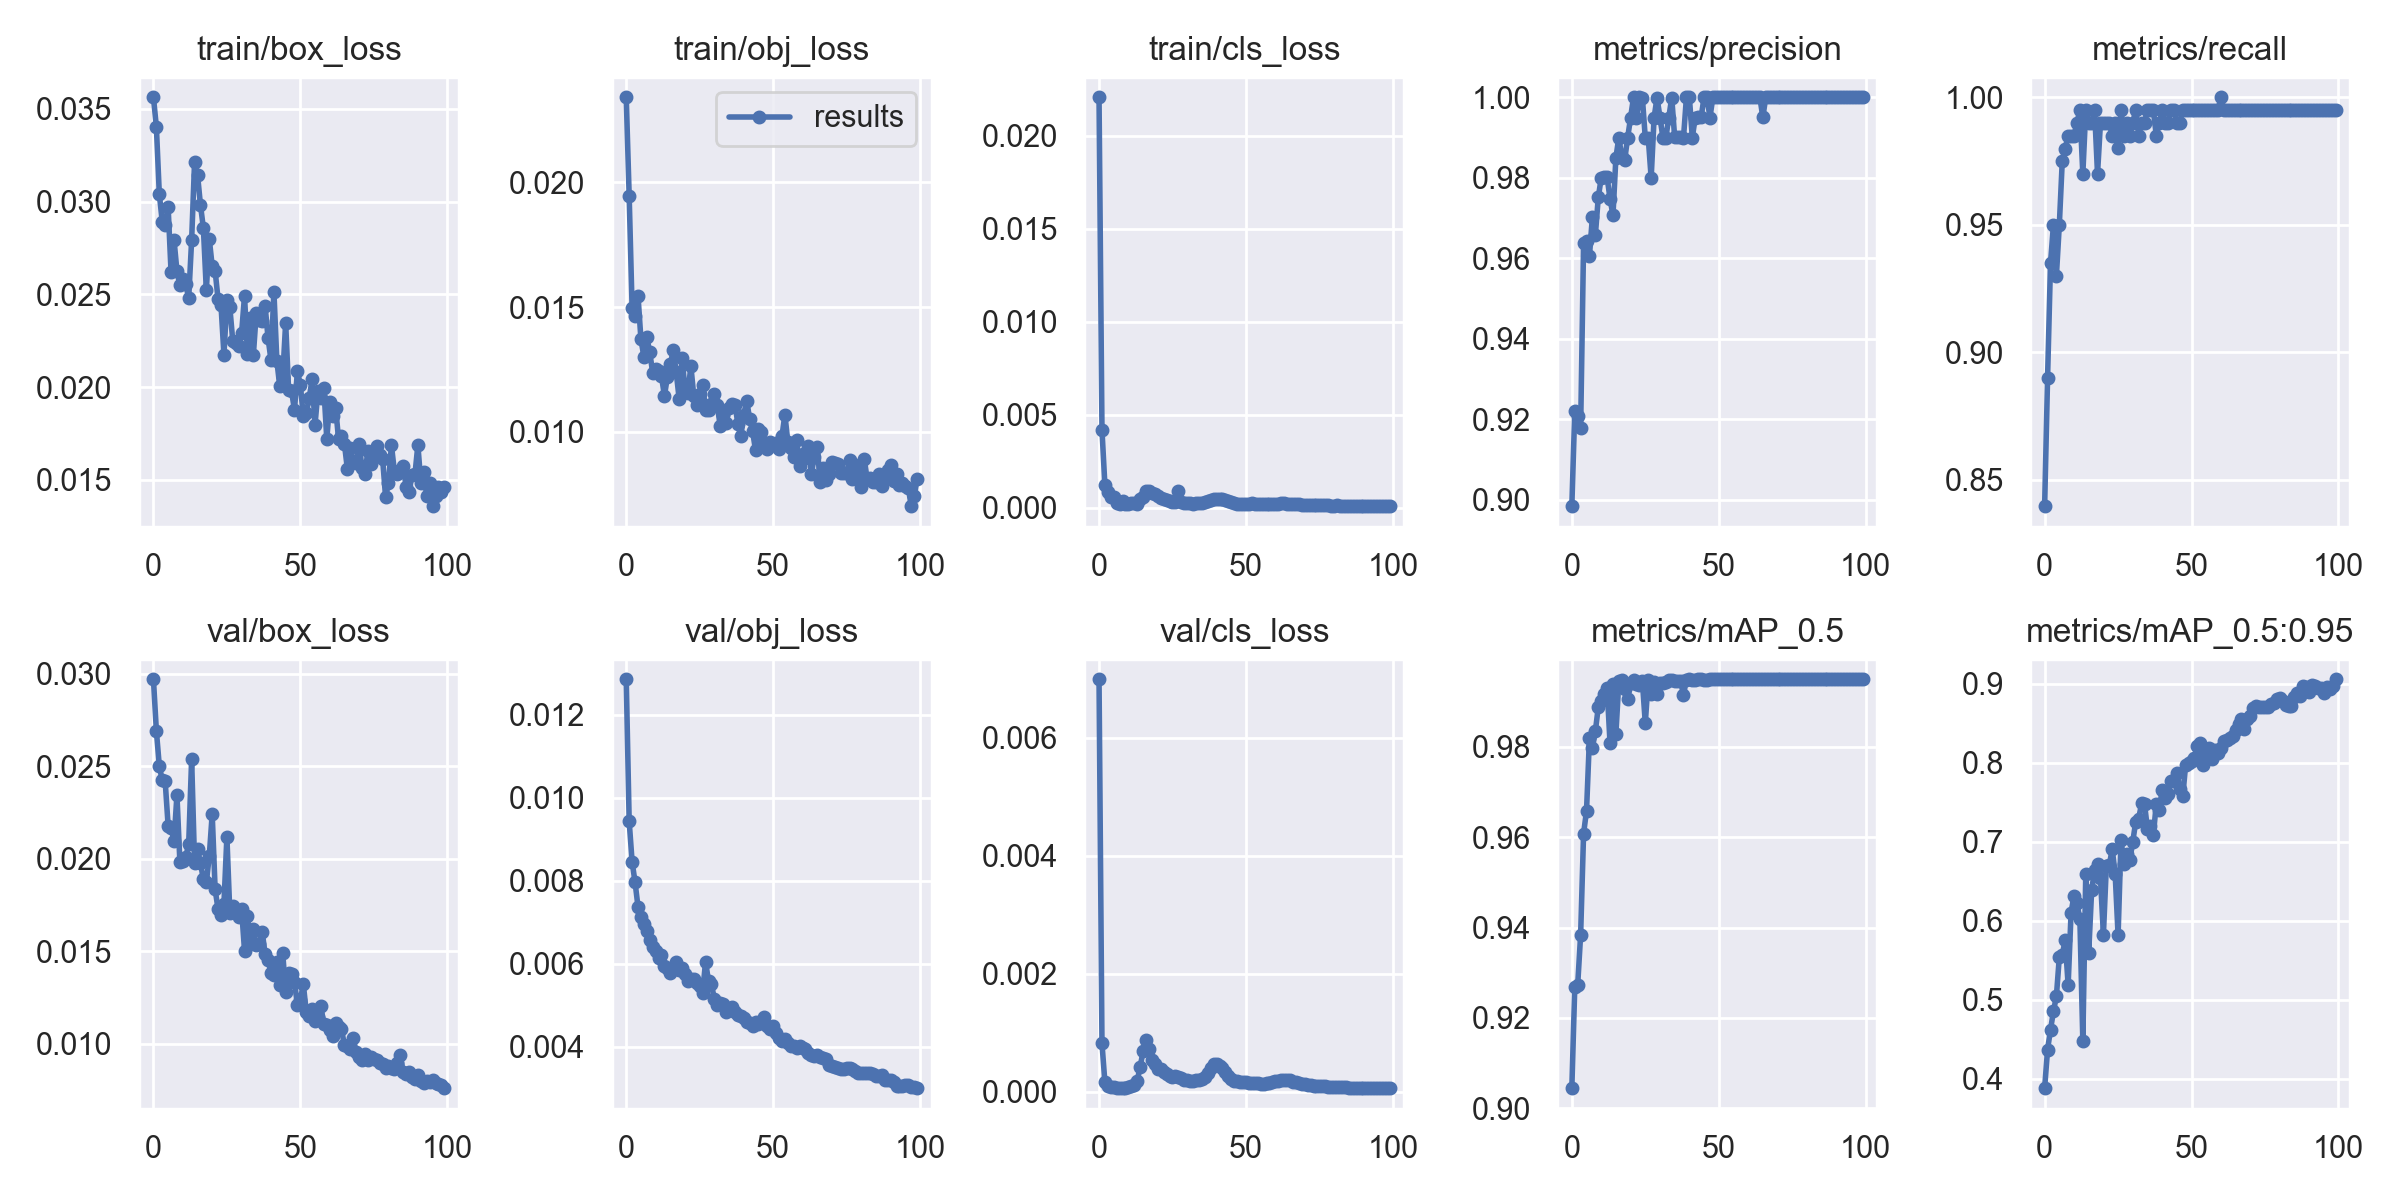

Source data for this figure (header and first rows):
epoch, train/box_loss, train/obj_loss, train/cls_loss, metrics/precision, metrics/recall, metrics/mAP_0.5, metrics/mAP_0.5:0.95, val/box_loss, val/obj_loss, val/cls_loss, x/lr0, x/lr1, x/lr2
0, 0.03562, 0.02341, 0.02208, 0.8984, 0.8397, 0.9044, 0.3878, 0.02971, 0.01286, 0.006996, 0.00063, 0.00063, 0.09433
1, 0.03402, 0.01946, 0.004182, 0.9221, 0.89, 0.9268, 0.4367, 0.02692, 0.009435, 0.000817, 0.00127, 0.00127, 0.08857
2, 0.0304, 0.01494, 0.001202, 0.9209, 0.935, 0.9274, 0.462, 0.02502, 0.008459, 0.0001554, 0.001908, 0.001908, 0.08281
3, 0.02892, 0.01466, 0.0008597, 0.9179, 0.95, 0.9385, 0.485, 0.02423, 0.007967, 0.0001014, 0.002545, 0.002545, 0.07705
4, 0.02872, 0.01546, 0.0005722, 0.9637, 0.93, 0.9608, 0.5042, 0.02418, 0.007378, 8.2941e-05, 0.003179, 0.003179, 0.07128
5, 0.02971, 0.01372, 0.0005485, 0.9644, 0.95, 0.9659, 0.5539, 0.02179, 0.00713, 7.7057e-05, 0.003809, 0.003809, 0.06551
6, 0.02618, 0.01302, 0.000255, 0.9606, 0.975, 0.9821, 0.5569, 0.02167, 0.006969, 6.2394e-05, 0.004434, 0.004434, 0.05973
7, 0.02795, 0.0138, 0.0001777, 0.9703, 0.9799, 0.9798, 0.5751, 0.02095, 0.006789, 6.3399e-05, 0.005055, 0.005055, 0.05396
8, 0.02626, 0.01319, 0.0003689, 0.9657, 0.985, 0.9835, 0.5182, 0.02345, 0.006586, 5.7814e-05, 0.005669, 0.005669, 0.04817
9, 0.02548, 0.01238, 0.0002003, 0.9751, 0.985, 0.9888, 0.6102, 0.01984, 0.006417, 6.0924e-05, 0.006276, 0.006276, 0.04238
10, 0.02583, 0.01251, 0.0002171, 0.9799, 0.985, 0.9901, 0.6317, 0.01986, 0.006315, 6.846e-05, 0.006875, 0.006875, 0.03658
11, 0.02553, 0.01242, 0.0002311, 0.9801, 0.99, 0.9918, 0.6217, 0.02008, 0.006132, 8.7674e-05, 0.007466, 0.007466, 0.03077
12, 0.0248, 0.01223, 0.0002297, 0.9801, 0.995, 0.9931, 0.6016, 0.02081, 0.006219, 0.0001166, 0.008047, 0.008047, 0.02495
13, 0.02792, 0.01145, 0.0002192, 0.9748, 0.97, 0.9808, 0.4476, 0.02538, 0.005955, 0.0001823, 0.008619, 0.008619, 0.01912
14, 0.03212, 0.0122, 0.0004873, 0.9707, 0.995, 0.994, 0.659, 0.01976, 0.005891, 0.000423, 0.009179, 0.009179, 0.01328
15, 0.03145, 0.01271, 0.0005972, 0.985, 0.99, 0.983, 0.5594, 0.02052, 0.005787, 0.0006802, 0.00951, 0.00951, 0.00951
16, 0.02982, 0.01326, 0.0008914, 0.99, 0.99, 0.9946, 0.6382, 0.01977, 0.005927, 0.0008731, 0.00951, 0.00951, 0.00951
17, 0.02857, 0.0124, 0.0008833, 0.9851, 0.995, 0.9948, 0.6641, 0.01889, 0.006052, 0.0007184, 0.009443, 0.009443, 0.009443
18, 0.02523, 0.01134, 0.000774, 0.9845, 0.97, 0.9929, 0.6714, 0.01872, 0.005843, 0.0005394, 0.009373, 0.009373, 0.009373
19, 0.02799, 0.01297, 0.0007154, 0.99, 0.99, 0.9907, 0.6541, 0.02014, 0.005909, 0.0004674, 0.0093, 0.0093, 0.0093
20, 0.02651, 0.01169, 0.0006306, 0.995, 0.99, 0.9942, 0.582, 0.02242, 0.005746, 0.0003862, 0.009222, 0.009222, 0.009222
21, 0.02626, 0.01155, 0.0005141, 1, 0.99, 0.9948, 0.669, 0.01834, 0.005575, 0.0003741, 0.009141, 0.009141, 0.009141
22, 0.02473, 0.01264, 0.0004886, 0.995, 0.99, 0.9939, 0.6702, 0.01726, 0.005635, 0.0003382, 0.009056, 0.009056, 0.009056
23, 0.0244, 0.01142, 0.0004156, 1, 0.985, 0.9937, 0.6904, 0.01698, 0.005625, 0.0003039, 0.008967, 0.008967, 0.008967
24, 0.02175, 0.01108, 0.0003677, 0.9999, 0.99, 0.9947, 0.6594, 0.01758, 0.005542, 0.0002565, 0.008875, 0.008875, 0.008875
25, 0.0247, 0.0115, 0.0003132, 0.9899, 0.9799, 0.9852, 0.5815, 0.02118, 0.005466, 0.0002488, 0.00878, 0.00878, 0.00878
26, 0.0243, 0.01186, 0.0003184, 0.99, 0.995, 0.9949, 0.7023, 0.01708, 0.005308, 0.0002686, 0.008682, 0.008682, 0.008682
27, 0.02248, 0.01087, 0.0008864, 0.98, 0.985, 0.9917, 0.6721, 0.01744, 0.006052, 0.0002398, 0.00858, 0.00858, 0.00858
28, 0.0224, 0.01086, 0.0002818, 0.995, 0.9899, 0.9944, 0.6844, 0.01709, 0.005582, 0.0002254, 0.008476, 0.008476, 0.008476
29, 0.02221, 0.0111, 0.0002675, 0.9999, 0.985, 0.9918, 0.6769, 0.01685, 0.005506, 0.0001969, 0.008368, 0.008368, 0.008368
30, 0.0229, 0.01153, 0.0002525, 0.995, 0.99, 0.9942, 0.6999, 0.01727, 0.005152, 0.000187, 0.008258, 0.008258, 0.008258
31, 0.02491, 0.01106, 0.0002659, 0.99, 0.995, 0.9941, 0.7251, 0.01503, 0.005007, 0.0001781, 0.008145, 0.008145, 0.008145
32, 0.02181, 0.01022, 0.0002225, 0.9899, 0.985, 0.9943, 0.7292, 0.01689, 0.005054, 0.0001722, 0.008029, 0.008029, 0.008029
33, 0.02372, 0.01069, 0.000266, 0.995, 0.99, 0.9948, 0.7483, 0.01541, 0.005026, 0.0001892, 0.007911, 0.007911, 0.007911
34, 0.02171, 0.01036, 0.000262, 0.9999, 0.99, 0.9949, 0.7474, 0.01618, 0.00483, 0.0001872, 0.007791, 0.007791, 0.007791
35, 0.02401, 0.01094, 0.0002676, 0.99, 0.995, 0.9946, 0.7158, 0.01532, 0.004902, 0.0002111, 0.007668, 0.007668, 0.007668
36, 0.02362, 0.0111, 0.0003036, 0.99, 0.995, 0.9946, 0.7201, 0.01537, 0.004964, 0.0002539, 0.007543, 0.007543, 0.007543
37, 0.02355, 0.0111, 0.0003767, 0.99, 0.995, 0.9947, 0.7084, 0.01606, 0.004833, 0.0003129, 0.007416, 0.007416, 0.007416
38, 0.02439, 0.01032, 0.000402, 0.9899, 0.985, 0.9916, 0.7479, 0.01486, 0.004763, 0.0004007, 0.007287, 0.007287, 0.007287
39, 0.02266, 0.009819, 0.0004588, 1, 0.99, 0.9949, 0.7395, 0.01453, 0.004743, 0.0004618, 0.007157, 0.007157, 0.007157
40, 0.02146, 0.01069, 0.0004596, 1, 0.995, 0.995, 0.7649, 0.01381, 0.0047, 0.0004661, 0.007024, 0.007024, 0.007024
41, 0.02515, 0.01125, 0.0004757, 0.99, 0.9899, 0.9948, 0.7556, 0.01374, 0.004601, 0.000431, 0.006891, 0.006891, 0.006891
42, 0.02143, 0.01052, 0.0004437, 0.9949, 0.99, 0.9948, 0.7606, 0.01443, 0.004582, 0.0003981, 0.006756, 0.006756, 0.006756
43, 0.02003, 0.01003, 0.0004032, 0.995, 0.995, 0.995, 0.7771, 0.01316, 0.0045, 0.0003336, 0.006619, 0.006619, 0.006619
44, 0.02056, 0.009264, 0.0003523, 0.995, 0.995, 0.995, 0.7766, 0.01489, 0.004603, 0.0002594, 0.006482, 0.006482, 0.006482
45, 0.02346, 0.01011, 0.0003069, 1, 0.99, 0.9949, 0.7863, 0.01278, 0.004542, 0.000217, 0.006343, 0.006343, 0.006343
46, 0.01986, 0.009977, 0.0002569, 1, 0.99, 0.9949, 0.7663, 0.01384, 0.004605, 0.0001852, 0.006204, 0.006204, 0.006204
47, 0.01979, 0.009563, 0.0002138, 0.995, 0.995, 0.995, 0.7571, 0.01379, 0.004728, 0.0001719, 0.006064, 0.006064, 0.006064
48, 0.01877, 0.009309, 0.000202, 1, 0.995, 0.995, 0.7975, 0.01335, 0.004496, 0.0001602, 0.005923, 0.005923, 0.005923
49, 0.02085, 0.009599, 0.0002193, 1, 0.995, 0.995, 0.7998, 0.01209, 0.004437, 0.0001565, 0.005783, 0.005783, 0.005783
50, 0.02013, 0.009472, 0.0002181, 1, 0.995, 0.995, 0.802, 0.01235, 0.004491, 0.0001538, 0.005641, 0.005641, 0.005641
51, 0.01843, 0.009543, 0.0001894, 1, 0.995, 0.995, 0.8054, 0.01323, 0.00433, 0.0001446, 0.0055, 0.0055, 0.0055
52, 0.01861, 0.009319, 0.0002675, 1, 0.995, 0.995, 0.8206, 0.01173, 0.00422, 0.0001476, 0.005359, 0.005359, 0.005359
53, 0.01939, 0.009824, 0.0002198, 1, 0.995, 0.995, 0.8242, 0.01148, 0.00414, 0.0001452, 0.005217, 0.005217, 0.005217
54, 0.02043, 0.01069, 0.0002079, 1, 0.995, 0.995, 0.7973, 0.01187, 0.004201, 0.0001382, 0.005077, 0.005077, 0.005077
55, 0.01798, 0.009591, 0.0001753, 1, 0.995, 0.995, 0.8092, 0.01124, 0.004097, 0.0001329, 0.004936, 0.004936, 0.004936
56, 0.0198, 0.009367, 0.0001856, 1, 0.995, 0.995, 0.8189, 0.01142, 0.004029, 0.0001321, 0.004796, 0.004796, 0.004796
57, 0.01941, 0.008997, 0.0001886, 1, 0.995, 0.995, 0.8047, 0.01201, 0.004015, 0.0001375, 0.004657, 0.004657, 0.004657
58, 0.01995, 0.009659, 0.000194, 1, 0.995, 0.995, 0.8156, 0.01105, 0.003968, 0.0001517, 0.004518, 0.004518, 0.004518
59, 0.0172, 0.008616, 0.0001877, 1, 0.995, 0.995, 0.8119, 0.01101, 0.004021, 0.00016, 0.004381, 0.004381, 0.004381
... 40 more rows
